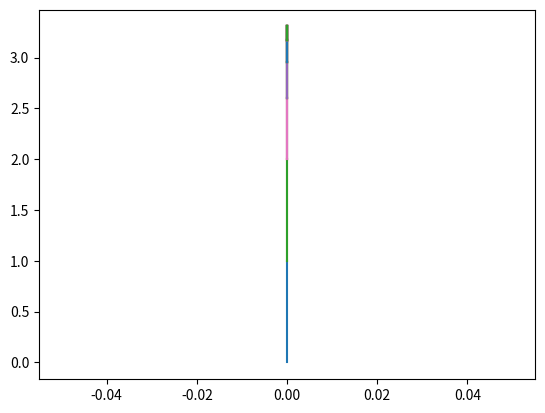

Recreate this plot in Python.
"""
This code produces a tree like plot. In order to achieve this we plot an initial
line and present the roots/trunk of the tree, after which we produce a loop to
set the x and y values. This then plots the points on a graph through matplotlib
which produces a graph similar to the shape of a tree.
"""

from math import sin, cos
from matplotlib import pyplot as plt

branch_length = 1  # length of the first branch
branches = [
    [0, 1, 0]
]  # list of branches, each branch is a list of 3 numbers: x, y, angle
plt.plot([0, 0], [0, 1])  #
for i in range(5):
    new_branches = []
    for branch in branches:  # Loop over existing branches
        x, y, angle = branch

        # Calculate new branch points
        new_x1 = x + branch_length * sin(angle - angle)
        new_y1 = y + branch_length * cos(angle - angle)
        new_angle1 = angle - angle

        new_x2 = x + branch_length * sin(angle + angle)
        new_y2 = y + branch_length * cos(angle + angle)
        new_angle2 = angle + angle

        # Append new branches to the list
        new_branches.append([new_x1, new_y1, new_angle1])
        new_branches.append([new_x2, new_y2, new_angle2])

        # Plot the new branches
        plt.plot([x, new_x1], [y, new_y1])
        plt.plot([x, new_x2], [y, new_y2])
        
    branches = new_branches
    branch_length *= 0.6
    
plt.savefig("tree.png")
